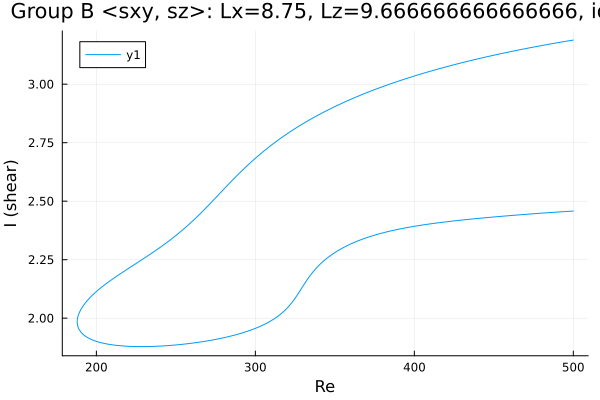

The file beside this chart, header and first rows:
Re, shear
500.0, 3.189
499.6, 3.188
498.2, 3.187
496.8, 3.185
495.7, 3.184
494.3, 3.182
492.9, 3.181
491.5, 3.179
490.1, 3.177
488.7, 3.176
487.3, 3.174
485.8, 3.172
484.4, 3.17
483, 3.169
481.6, 3.167
480.2, 3.165
478.8, 3.163
477.4, 3.162
475.9, 3.16
474.5, 3.158
473.1, 3.156
471.7, 3.154
470.3, 3.152
468.9, 3.151
467.5, 3.149
466, 3.147
464.6, 3.145
463.2, 3.143
461.8, 3.141
460.4, 3.139
459.5, 3.138
458.1, 3.136
456.7, 3.134
455.2, 3.132
453.8, 3.13
452.4, 3.127
451, 3.125
449.6, 3.123
448.2, 3.121
446.8, 3.119
445.3, 3.117
443.9, 3.115
442.5, 3.112
441.1, 3.11
439.7, 3.108
438.3, 3.106
436.9, 3.103
435.4, 3.101
434, 3.099
432.6, 3.096
431.2, 3.094
429.8, 3.091
428.4, 3.089
427, 3.087
425.5, 3.084
424.1, 3.082
422.7, 3.079
421.3, 3.077
419.9, 3.074
418.5, 3.071
... 455 more rows
